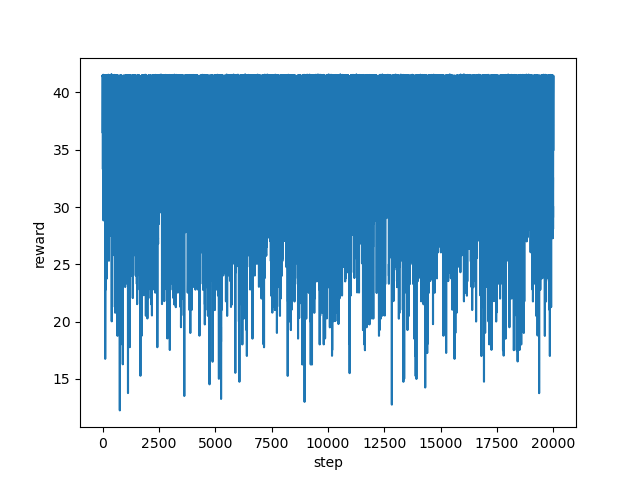

The data file committed next to this chart (first rows):
step, reward
0, 36.53
1, 39.12
2, 41.44
3, 41.47
4, 41.37
5, 41.4
6, 41.47
7, 41.42
8, 41.46
9, 41.37
10, 41.42
11, 41.46
12, 41.42
13, 41.53
14, 36.3
15, 33.3
16, 35.33
17, 34.83
18, 38.79
19, 41.48
20, 41.34
21, 41.37
22, 41.43
23, 41.39
24, 41.35
25, 41.4
26, 41.41
27, 36.33
28, 36.35
29, 33.84
30, 34.28
31, 39.12
32, 41.35
33, 41.52
34, 41.45
35, 41.38
36, 41.42
37, 41.41
38, 33.16
39, 33.31
40, 28.83
41, 29.32
42, 33.82
43, 35.57
44, 38.04
45, 41.43
46, 41.47
47, 41.53
48, 41.47
49, 41.45
50, 41.45
51, 41.46
52, 41.41
53, 41.38
54, 41.41
55, 41.47
56, 41.38
57, 41.43
58, 41.4
59, 41.4
... 19,940 more rows
